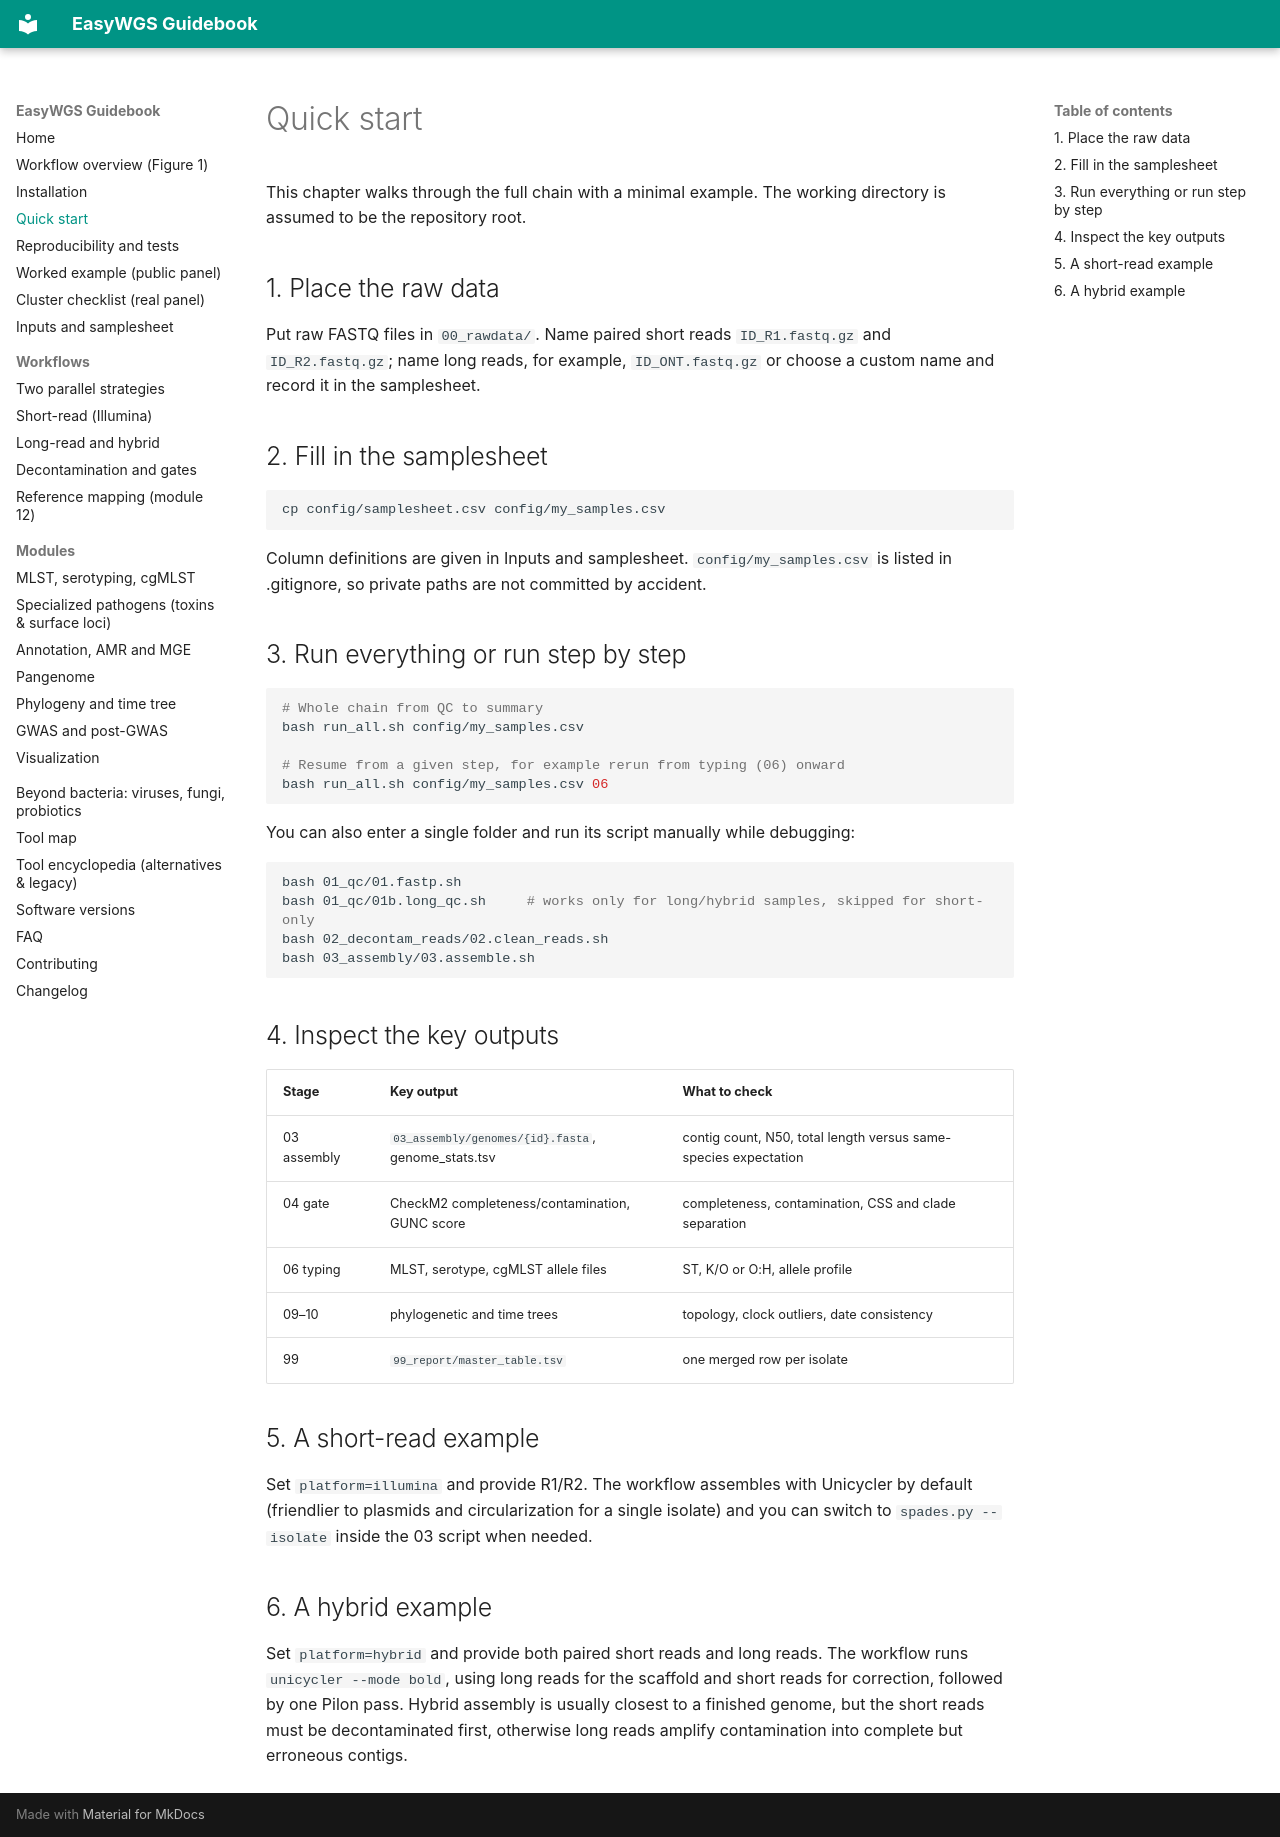

repository: LLQ95/EasyWGS · page: quickstart/index.html · generator: mkdocs

# Quick start

This chapter walks through the full chain with a minimal example. The working directory is
assumed to be the repository root.

## 1. Place the raw data

Put raw FASTQ files in `00_rawdata/`. Name paired short reads `ID_R1.fastq.gz` and
`ID_R2.fastq.gz`; name long reads, for example, `ID_ONT.fastq.gz` or choose a custom name
and record it in the samplesheet.

## 2. Fill in the samplesheet

```bash
cp config/samplesheet.csv config/my_samples.csv
```

Column definitions are given in Inputs and samplesheet. `config/my_samples.csv` is listed
in .gitignore, so private paths are not committed by accident.

## 3. Run everything or run step by step

```bash
# Whole chain from QC to summary
bash run_all.sh config/my_samples.csv

# Resume from a given step, for example rerun from typing (06) onward
bash run_all.sh config/my_samples.csv 06
```

You can also enter a single folder and run its script manually while debugging:

```bash
bash 01_qc/01.fastp.sh
bash 01_qc/01b.long_qc.sh     # works only for long/hybrid samples, skipped for short-only
bash 02_decontam_reads/02.clean_reads.sh
bash 03_assembly/03.assemble.sh
```

## 4. Inspect the key outputs

| Stage | Key output | What to check |
| --- | --- | --- |
| 03 assembly | `03_assembly/genomes/{id}.fasta`, genome_stats.tsv | contig count, N50, total length versus same-species expectation |
| 04 gate | CheckM2 completeness/contamination, GUNC score | completeness, contamination, CSS and clade separation |
| 06 typing | MLST, serotype, cgMLST allele files | ST, K/O or O:H, allele profile |
| 09–10 | phylogenetic and time trees | topology, clock outliers, date consistency |
| 99 | `99_report/master_table.tsv` | one merged row per isolate |

## 5. A short-read example

Set `platform=illumina` and provide R1/R2. The workflow assembles with Unicycler by
default (friendlier to plasmids and circularization for a single isolate) and you can
switch to `spades.py --isolate` inside the 03 script when needed.

## 6. A hybrid example

Set `platform=hybrid` and provide both paired short reads and long reads. The workflow
runs `unicycler --mode bold`, using long reads for the scaffold and short reads for
correction, followed by one Pilon pass. Hybrid assembly is usually closest to a finished
genome, but the short reads must be decontaminated first, otherwise long reads amplify
contamination into complete but erroneous contigs.
